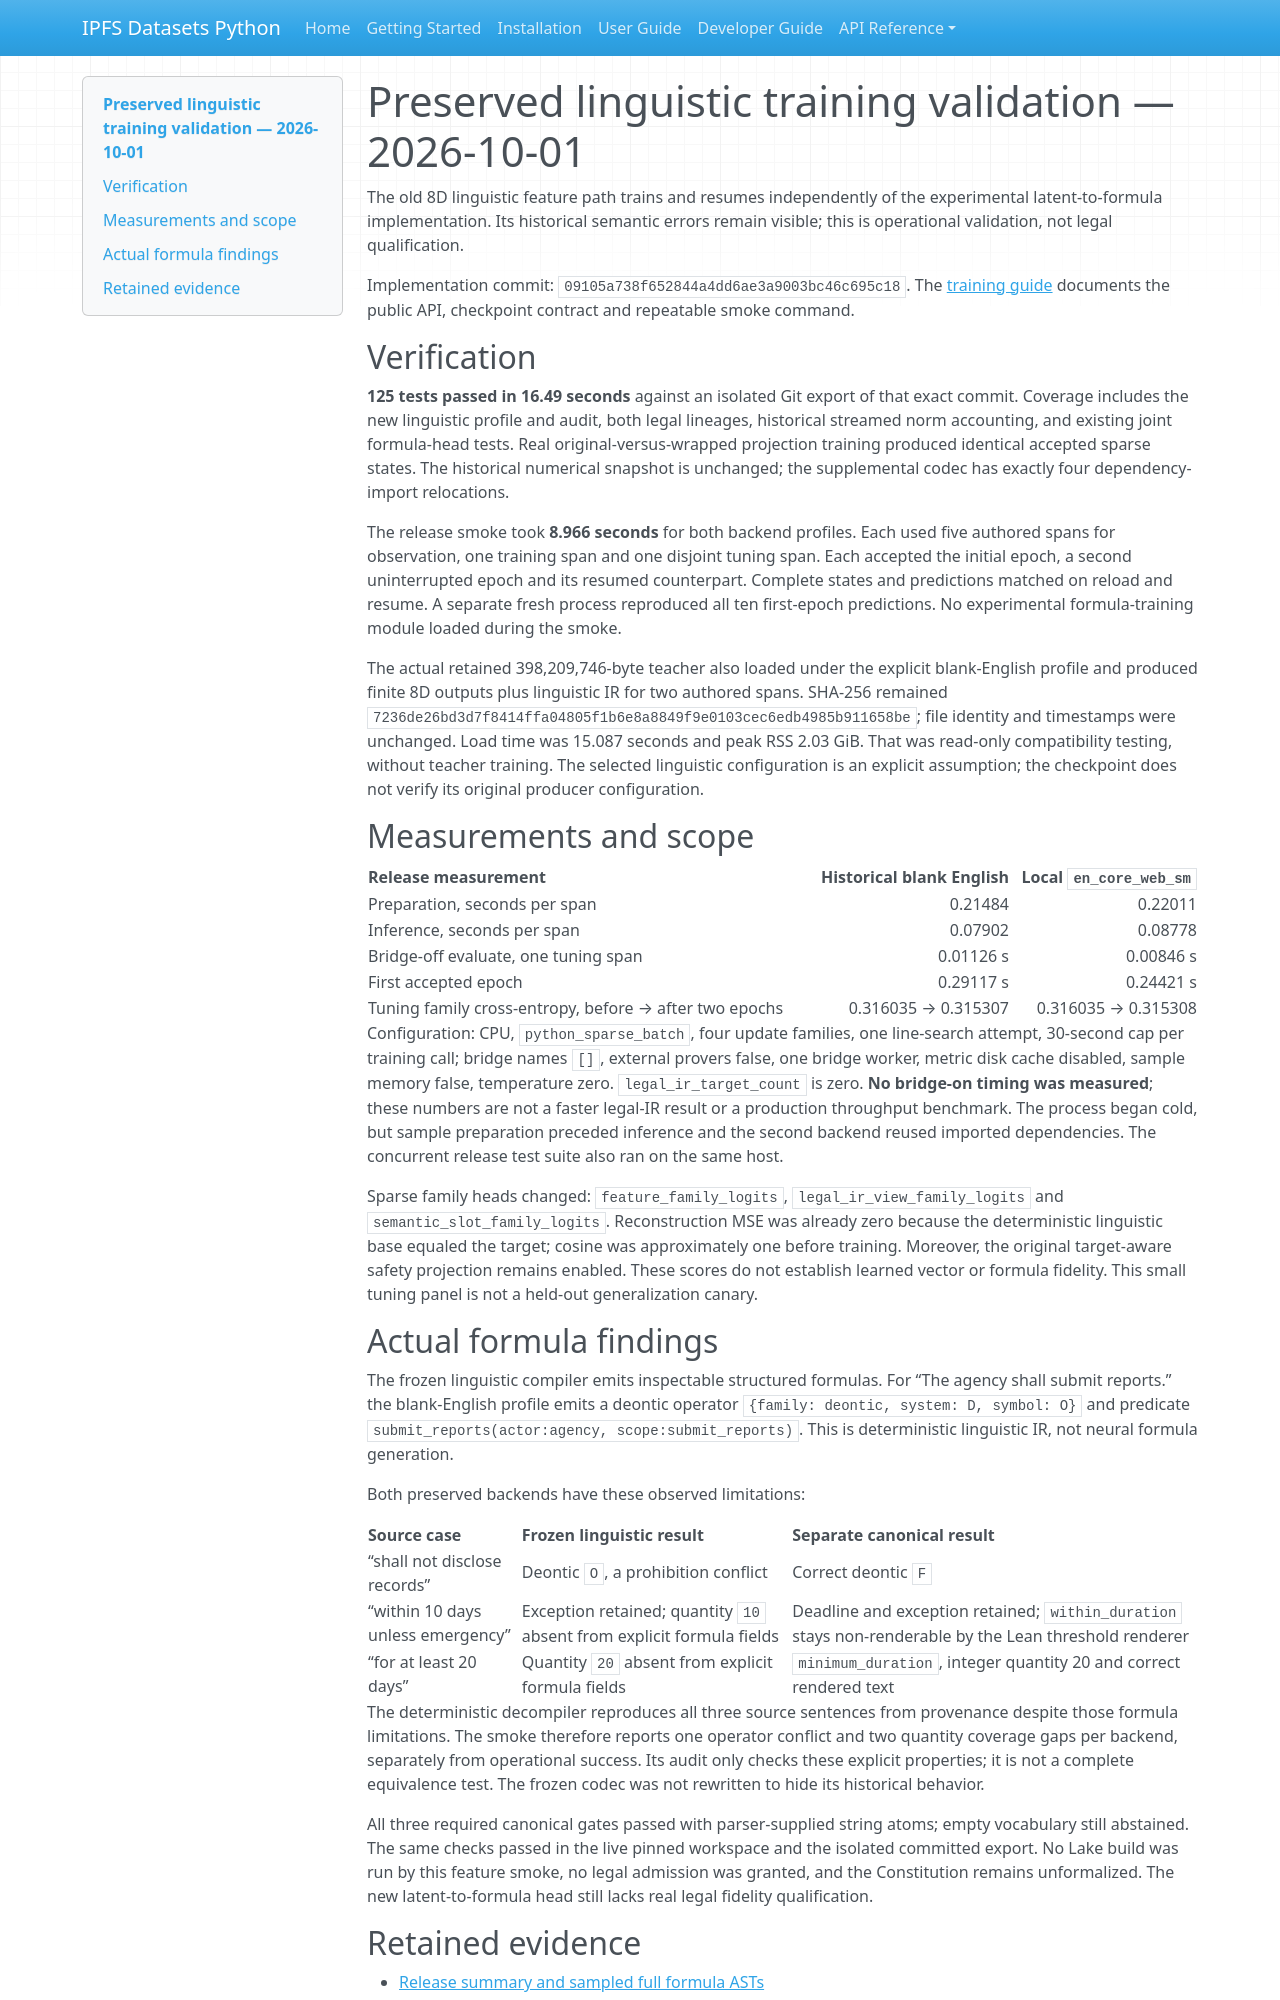

repository: endomorphosis/ipfs_datasets_py · page: autoencoders/legacy_linguistic_validation_20261001/index.html · generator: mkdocs

# Preserved linguistic training validation — 2026-10-01

The old 8D linguistic feature path trains and resumes independently of the
experimental latent-to-formula implementation. Its historical semantic errors
remain visible; this is operational validation, not legal qualification.

Implementation commit: `09105a738f652844a4dd6ae3a9003bc46c695c18`.
The [training guide](legacy_linguistic_training.md) documents the public API,
checkpoint contract and repeatable smoke command.

## Verification

**125 tests passed in 16.49 seconds** against an isolated Git export of that
exact commit. Coverage includes the new linguistic profile and audit,
both legal lineages, historical streamed norm accounting, and existing joint
formula-head tests. Real original-versus-wrapped projection training produced
identical accepted sparse states. The historical numerical snapshot is unchanged;
the supplemental codec has exactly four dependency-import relocations.

The release smoke took **8.966 seconds** for both backend profiles. Each used
five authored spans for observation, one training span and one disjoint tuning
span. Each accepted the initial epoch, a second uninterrupted epoch and its
resumed counterpart. Complete states and predictions matched on reload and
resume. A separate fresh process reproduced all ten first-epoch predictions.
No experimental formula-training module loaded during the smoke.

The actual retained 398,209,746-byte teacher also loaded under the explicit
blank-English profile and produced finite 8D outputs plus linguistic IR for two
authored spans. SHA-256 remained
`7236de26bd3d7f8414ffa04805f1b6e8a8849f9e0103cec6edb4985b911658be`;
file identity and timestamps were unchanged. Load time was 15.087 seconds and
peak RSS 2.03 GiB. That was read-only compatibility testing, without teacher
training. The selected linguistic configuration is an explicit assumption;
the checkpoint does not verify its original producer configuration.

## Measurements and scope

| Release measurement | Historical blank English | Local `en_core_web_sm` |
| --- | ---: | ---: |
| Preparation, seconds per span | 0.21484 | 0.22011 |
| Inference, seconds per span | 0.07902 | 0.08778 |
| Bridge-off evaluate, one tuning span | 0.01126 s | 0.00846 s |
| First accepted epoch | 0.29117 s | 0.24421 s |
| Tuning family cross-entropy, before → after two epochs | 0.316035 → 0.315307 | 0.316035 → 0.315308 |

Configuration: CPU, `python_sparse_batch`, four update families, one line-search
attempt, 30-second cap per training call; bridge names `[]`, external provers
false, one bridge worker, metric disk cache disabled, sample memory false,
temperature zero. `legal_ir_target_count` is zero. **No bridge-on timing was
measured**; these numbers are not a faster legal-IR result or a production
throughput benchmark. The process began cold, but sample preparation preceded
inference and the second backend reused imported dependencies. The concurrent
release test suite also ran on the same host.

Sparse family heads changed: `feature_family_logits`,
`legal_ir_view_family_logits` and `semantic_slot_family_logits`. Reconstruction
MSE was already zero because the deterministic linguistic base equaled the
target; cosine was approximately one before training. Moreover, the original
target-aware safety projection remains enabled. These scores do not establish
learned vector or formula fidelity. This small tuning panel is not a held-out
generalization canary.

## Actual formula findings

The frozen linguistic compiler emits inspectable structured formulas. For
“The agency shall submit reports.” the blank-English profile emits a deontic
operator `{family: deontic, system: D, symbol: O}` and predicate
`submit_reports(actor:agency, scope:submit_reports)`. This is deterministic
linguistic IR, not neural formula generation.

Both preserved backends have these observed limitations:

| Source case | Frozen linguistic result | Separate canonical result |
| --- | --- | --- |
| “shall not disclose records” | Deontic `O`, a prohibition conflict | Correct deontic `F` |
| “within 10 days unless emergency” | Exception retained; quantity `10` absent from explicit formula fields | Deadline and exception retained; `within_duration` stays non-renderable by the Lean threshold renderer |
| “for at least 20 days” | Quantity `20` absent from explicit formula fields | `minimum_duration`, integer quantity 20 and correct rendered text |

The deterministic decompiler reproduces all three source sentences from
provenance despite those formula limitations. The smoke therefore reports one
operator conflict and two quantity coverage gaps per backend, separately from
operational success. Its audit only checks these explicit properties; it is not
a complete equivalence test. The frozen codec was not rewritten to hide its
historical behavior.

All three required canonical gates passed with parser-supplied string atoms;
empty vocabulary still abstained. The same checks passed in the live pinned
workspace and the isolated committed export. No Lake build was run by this
feature smoke, no legal admission was granted, and the Constitution remains
unformalized. The new latent-to-formula head still lacks real legal fidelity
qualification.
